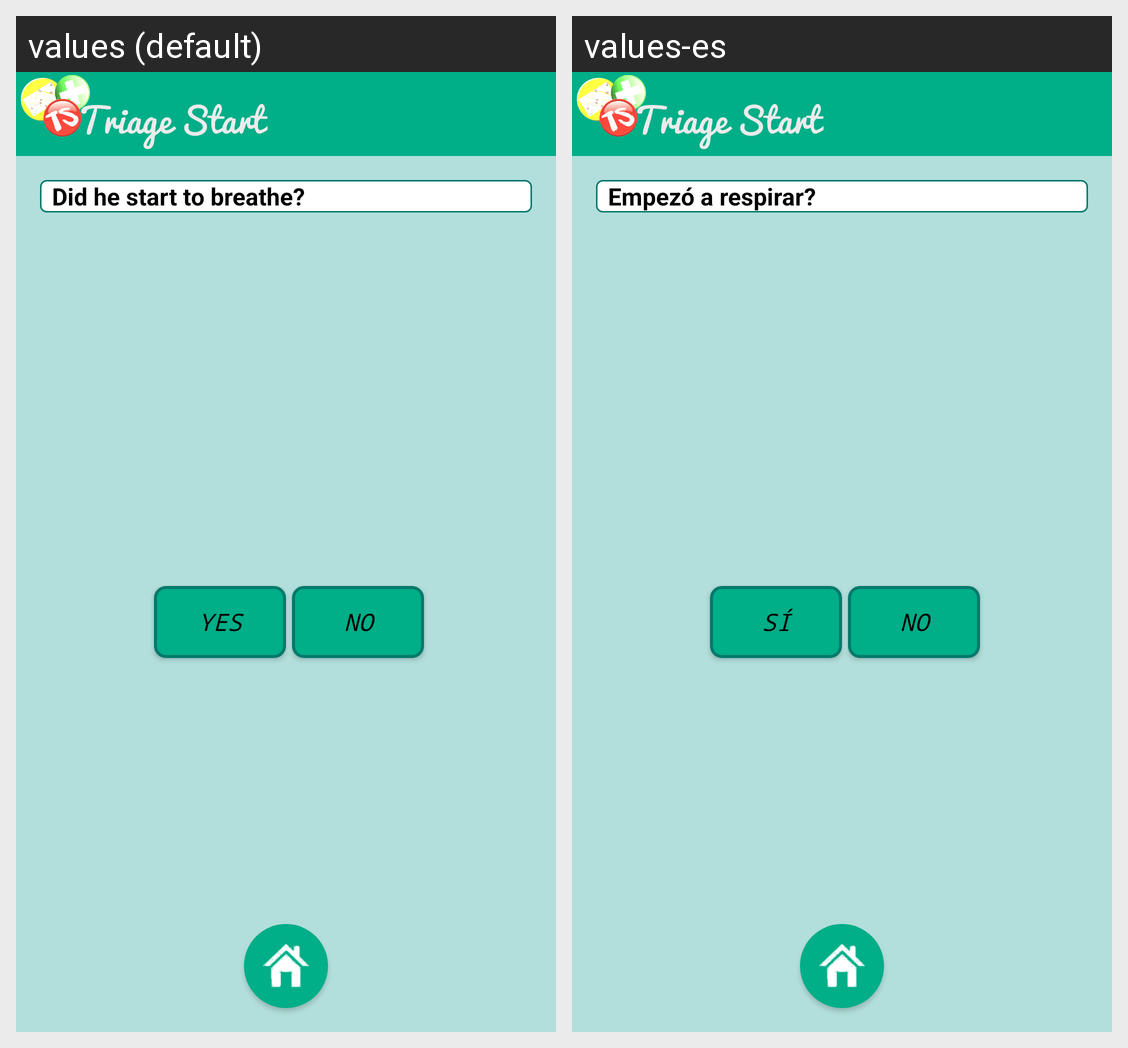

This grid shows one Android layout under two languages. Give, for every string resource on the screen, its name, the default text and each shown locale's text.
Android screen res/layout/activity__step6.xml rendered under 2 locales, left to right: values (default), values-es. Device: Nexus 5 (rendered at 1080×1920; each locale shown at half size, 540×960, under a caption strip naming it); theme AppTheme.
Strings drawn on this screen, with the default value and each locale's value (text and hints the layout hard-codes, and strings that could not be matched under every locale, appear in the picture but are not listed):

txt_SixthQuestion
  values: Did he start to breathe?
  values-es: Empezó a respirar?

txt_PositiveAnswer
  values: Yes
  values-es: Sí

txt_NegativeAnswer
  values: No
  values-es: No
